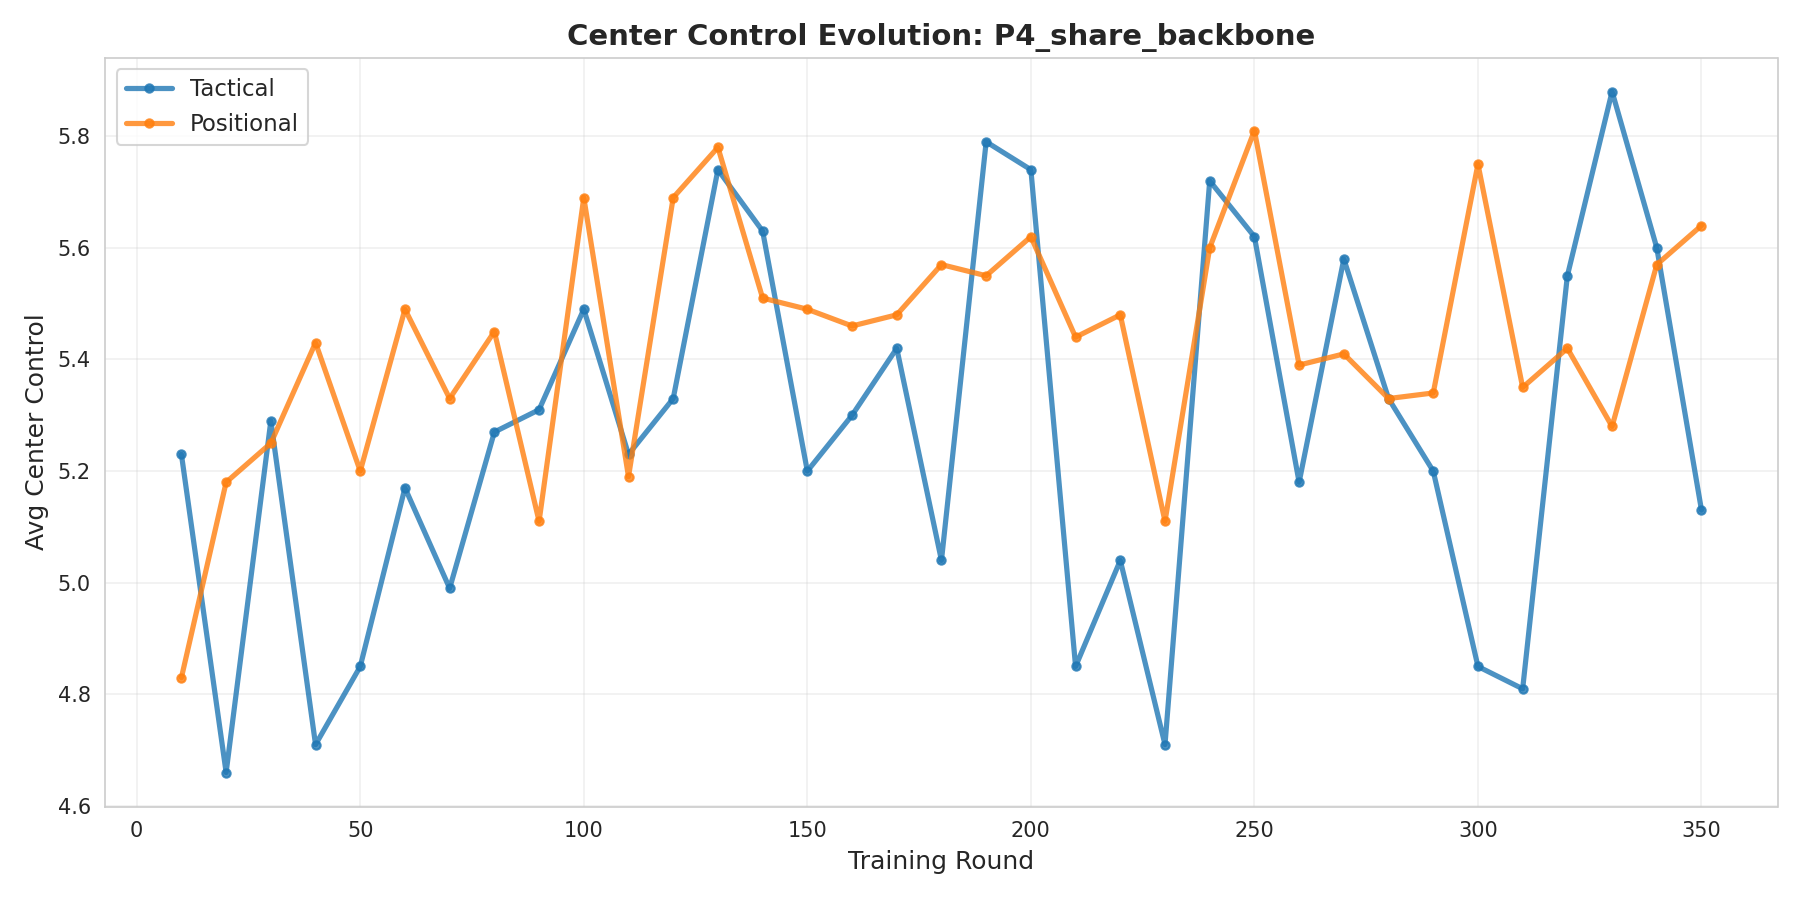

The table this chart was drawn from, first rows:
cluster, round, center_control
tactical, 10, 5.23
tactical, 20, 4.66
tactical, 30, 5.29
tactical, 40, 4.71
tactical, 50, 4.85
tactical, 60, 5.17
tactical, 70, 4.99
tactical, 80, 5.27
tactical, 90, 5.31
tactical, 100, 5.49
tactical, 110, 5.23
tactical, 120, 5.33
tactical, 130, 5.74
tactical, 140, 5.63
tactical, 150, 5.2
tactical, 160, 5.3
tactical, 170, 5.42
tactical, 180, 5.04
tactical, 190, 5.79
tactical, 200, 5.74
tactical, 210, 4.85
tactical, 220, 5.04
tactical, 230, 4.71
tactical, 240, 5.72
tactical, 250, 5.62
tactical, 260, 5.18
tactical, 270, 5.58
tactical, 280, 5.33
tactical, 290, 5.2
tactical, 300, 4.85
tactical, 310, 4.81
tactical, 320, 5.55
tactical, 330, 5.88
tactical, 340, 5.6
tactical, 350, 5.13
positional, 10, 4.83
positional, 20, 5.18
positional, 30, 5.25
positional, 40, 5.43
positional, 50, 5.2
positional, 60, 5.49
positional, 70, 5.33
positional, 80, 5.45
positional, 90, 5.11
positional, 100, 5.69
positional, 110, 5.19
positional, 120, 5.69
positional, 130, 5.78
positional, 140, 5.51
positional, 150, 5.49
positional, 160, 5.46
positional, 170, 5.48
positional, 180, 5.57
positional, 190, 5.55
positional, 200, 5.62
positional, 210, 5.44
positional, 220, 5.48
positional, 230, 5.11
positional, 240, 5.6
positional, 250, 5.81
... 10 more rows
